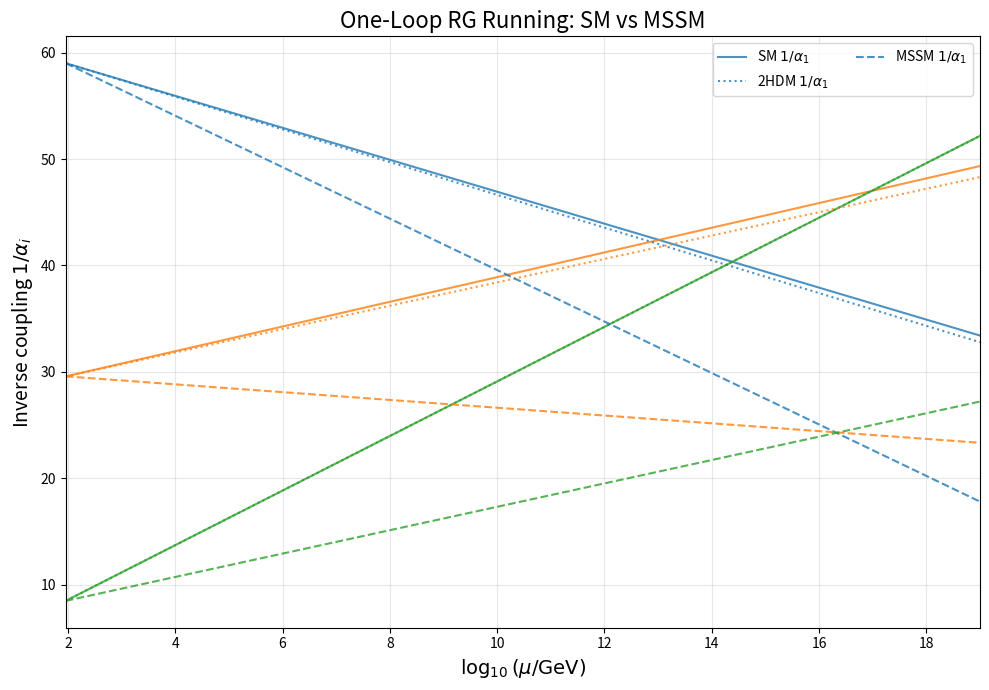

The script that saved this image:
"""
Renormalization Group Running

One-loop evolution of SM gauge couplings and comparison with MSSM.
Demonstrates what "actual unification" requires beyond the scale identity.

References:
- PDG 2022: Particle Data Group gauge coupling inputs
- Peskin & Schroeder: One-loop beta functions
"""

import math
import numpy as np
import matplotlib.pyplot as plt
from typing import Dict, List, Tuple
from dataclasses import dataclass


@dataclass
class Scenario:
    """RG running scenario parameters"""
    name: str
    b1: float  # beta-function coefficient for U(1)_Y (GUT normalized)
    b2: float  # beta-function coefficient for SU(2)_L
    b3: float  # beta-function coefficient for SU(3)_c
    description: str = ""


# Standard Model (one-loop coefficients)
SM = Scenario(
    name="SM",
    b1=41/10,
    b2=-19/6,
    b3=-7,
    description="Standard Model (no SUSY)"
)

# Two-Higgs-doublet model
TWO_HDM = Scenario(
    name="2HDM",
    b1=41/10 + 1/10,
    b2=-19/6 + 1/6,
    b3=-7,
    description="SM + extra Higgs doublet (non-SUSY)"
)

# MSSM (minimal supersymmetric SM)
MSSM = Scenario(
    name="MSSM",
    b1=33/5,
    b2=1,
    b3=-3,
    description="Minimal Supersymmetric Standard Model"
)


def alpha_inv_running(mu: np.ndarray, b: float, alpha_inv_0: float, mu0: float) -> np.ndarray:
    """
    One-loop running of inverse gauge coupling.

    1/alpha_i(mu) = 1/alpha_i(mu_0) - (b_i/2*pi) ln(mu/mu_0)

    Args:
        mu: Energy scale array [GeV]
        b: beta-function coefficient
        alpha_inv_0: 1/alpha at reference scale mu_0
        mu0: Reference scale [GeV]

    Returns:
        1/alpha_i(mu) array
    """
    return alpha_inv_0 - (b / (2 * math.pi)) * np.log(mu / mu0)


def meeting_scale(alpha_i0: float, alpha_j0: float, bi: float, bj: float, mu0: float) -> float:
    """
    Calculate energy scale where two couplings meet.

    Solve: alpha_i(mu) = alpha_j(mu)

    Args:
        alpha_i0: 1/alpha_i at mu_0
        alpha_j0: 1/alpha_j at mu_0
        bi: beta coefficient for coupling i
        bj: beta coefficient for coupling j
        mu0: Reference scale [GeV]

    Returns:
        Meeting scale mu [GeV] (or np.nan if parallel)
    """
    d_alpha0 = alpha_i0 - alpha_j0
    d_b = bi - bj

    if abs(d_b) < 1e-14:
        return np.nan  # Parallel lines

    ln_ratio = 2 * math.pi * d_alpha0 / d_b
    mu_meet = mu0 * math.exp(ln_ratio)

    return mu_meet if mu_meet > 0 and np.isfinite(mu_meet) else np.nan


def analyze_scenario(
    scenario: Scenario,
    alpha_inv_0: Tuple[float, float, float] = (59.01, 29.57, 8.47),
    mu0: float = 91.1876
) -> Dict[str, float]:
    """
    Analyze pairwise meeting scales for a given scenario.

    Args:
        scenario: RG scenario (SM, 2HDM, MSSM, etc.)
        alpha_inv_0: (1/alpha_1, 1/alpha_2, 1/alpha_3) at M_Z
        mu0: Reference scale M_Z [GeV]

    Returns:
        Dictionary with meeting scales and spread:
        {
            'mu_12': Scale where alpha_1 = alpha_2,
            'mu_23': Scale where alpha_2 = alpha_3,
            'mu_13': Scale where alpha_1 = alpha_3,
            'log10_mu_12': log_10(mu_12),
            'log10_mu_23': log_10(mu_23),
            'log10_mu_13': log_10(mu_13),
            'spread': max(log_10 mu) - min(log_10 mu) [decades]
        }
    """
    b = [scenario.b1, scenario.b2, scenario.b3]

    # Pairwise meetings
    mu_12 = meeting_scale(alpha_inv_0[0], alpha_inv_0[1], b[0], b[1], mu0)
    mu_23 = meeting_scale(alpha_inv_0[1], alpha_inv_0[2], b[1], b[2], mu0)
    mu_13 = meeting_scale(alpha_inv_0[0], alpha_inv_0[2], b[0], b[2], mu0)

    # Log_10 scales
    log_scales = []
    for mu, label in [(mu_12, '12'), (mu_23, '23'), (mu_13, '13')]:
        log_mu = np.log10(mu) if np.isfinite(mu) and mu > 0 else np.nan
        log_scales.append(log_mu)

    valid_scales = [x for x in log_scales if np.isfinite(x)]
    spread = (max(valid_scales) - min(valid_scales)) if len(valid_scales) == 3 else np.nan

    return {
        'mu_12': mu_12,
        'mu_23': mu_23,
        'mu_13': mu_13,
        'log10_mu_12': log_scales[0],
        'log10_mu_23': log_scales[1],
        'log10_mu_13': log_scales[2],
        'spread': spread
    }


def plot_running(
    scenarios: List[Scenario],
    alpha_inv_0: Tuple[float, float, float] = (59.01, 29.57, 8.47),
    mu0: float = 91.1876,
    mu_range: Tuple[float, float] = (91.1876, 1e19),
    save_path: str = None
) -> None:
    """
    Plot one-loop RG running for multiple scenarios.

    Args:
        scenarios: List of RG scenarios to plot
        alpha_inv_0: (1/alpha_1, 1/alpha_2, 1/alpha_3) at M_Z
        mu0: Reference scale M_Z [GeV]
        mu_range: (mu_min, mu_max) energy range [GeV]
        save_path: Optional path to save figure
    """
    mu_grid = np.logspace(np.log10(mu_range[0]), np.log10(mu_range[1]), 1200)

    fig, ax = plt.subplots(figsize=(10, 7))

    linestyles = {
        "SM": "-",
        "2HDM": ":",
        "MSSM": "--",
    }

    colors = ['C0', 'C1', 'C2']
    labels = [r'$1/\alpha_1$', r'$1/\alpha_2$', r'$1/\alpha_3$']

    for scenario in scenarios:
        b = [scenario.b1, scenario.b2, scenario.b3]
        ls = linestyles.get(scenario.name, "-")

        for i, (bi, alpha_i0) in enumerate(zip(b, alpha_inv_0)):
            alpha_inv = alpha_inv_running(mu_grid, bi, alpha_i0, mu0)
            ax.plot(
                np.log10(mu_grid),
                alpha_inv,
                linestyle=ls,
                color=colors[i],
                label=f"{scenario.name} {labels[i]}" if i == 0 else "",
                alpha=0.8
            )

    ax.set_xlabel(r'$\log_{10}(\mu / \mathrm{GeV})$', fontsize=14)
    ax.set_ylabel(r'Inverse coupling $1/\alpha_i$', fontsize=14)
    ax.set_title('One-Loop RG Running: SM vs MSSM', fontsize=16)
    ax.legend(ncol=2, fontsize=10)
    ax.grid(True, alpha=0.3)
    ax.set_xlim(np.log10(mu_range[0]), np.log10(mu_range[1]))

    plt.tight_layout()

    if save_path:
        plt.savefig(save_path, dpi=300, bbox_inches='tight')
        print(f"Plot saved to {save_path}")

    plt.show()


def print_comparison_table(
    scenarios: List[Scenario],
    alpha_inv_0: Tuple[float, float, float] = (59.01, 29.57, 8.47),
    mu0: float = 91.1876
) -> None:
    """
    Print comparison table of meeting scales.

    Args:
        scenarios: List of RG scenarios
        alpha_inv_0: (1/alpha_1, 1/alpha_2, 1/alpha_3) at M_Z
        mu0: Reference scale M_Z [GeV]
    """
    print("=" * 90)
    print("RG MEETING SCALES COMPARISON (One-Loop)")
    print("=" * 90)
    print(f"Reference scale: mu_0 = {mu0:.4f} GeV (M_Z)")
    print(f"Input couplings: 1/alpha_1 = {alpha_inv_0[0]:.2f}, 1/alpha_2 = {alpha_inv_0[1]:.2f}, 1/alpha_3 = {alpha_inv_0[2]:.2f}")
    print("=" * 90)
    print(f"{'Model':<12} {'log_10 mu_12':<12} {'log_10 mu_23':<12} {'log_10 mu_13':<12} {'Spread [dex]':<14}")
    print("-" * 90)

    results = []
    for scenario in scenarios:
        analysis = analyze_scenario(scenario, alpha_inv_0, mu0)
        results.append((scenario.name, analysis))

        print(f"{scenario.name:<12} ", end="")
        print(f"{analysis['log10_mu_12']:<12.2f} ", end="")
        print(f"{analysis['log10_mu_23']:<12.2f} ", end="")
        print(f"{analysis['log10_mu_13']:<12.2f} ", end="")
        print(f"{analysis['spread']:<14.4f}")

    print("=" * 90)
    print("\nInterpretation:")
    print("- Small spread (<< 1 decade): Good unification candidate")
    print("- Large spread (> 3 decades): No single-scale unification")
    print("- MSSM typically achieves spread ~ 0.05 decades at ~2*10^16 GeV")
    print("=" * 90)


if __name__ == "__main__":
    # Define scenarios
    scenarios = [SM, TWO_HDM, MSSM]

    # Print comparison table
    print_comparison_table(scenarios)
    print()

    # Plot RG running
    plot_running(scenarios, save_path="rg_running_comparison.png")

    # Detailed analysis for MSSM
    print("\nDetailed MSSM Analysis:")
    mssm_results = analyze_scenario(MSSM)
    for key, value in mssm_results.items():
        if 'log10' in key or 'spread' in key:
            print(f"  {key}: {value:.6f}")
        elif np.isfinite(value):
            print(f"  {key}: {value:.4e} GeV")
